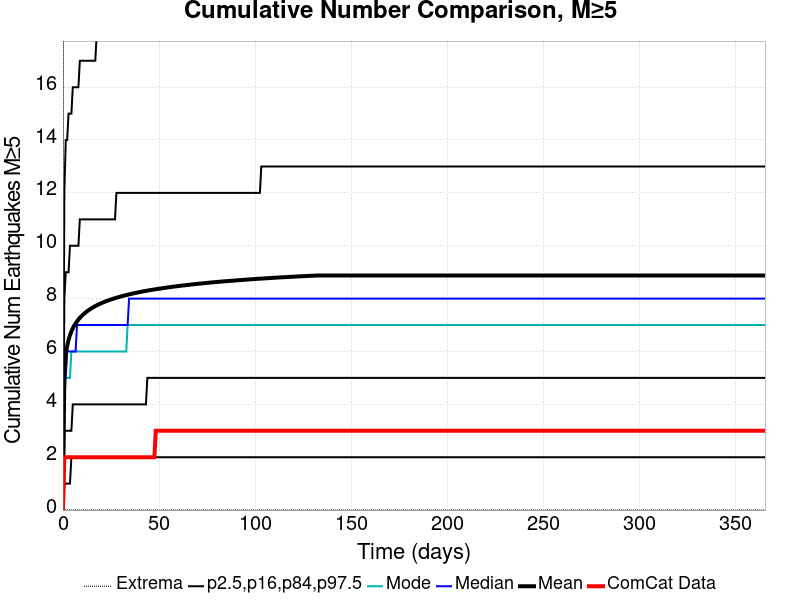

Source data for this figure (header and first rows):
Time (days), ComCat Data, Simulation Mean, Simulation Median, Simulation Mode, Simulation Minimum, Simulation Maximum, 2.5 %-ile, 16 %-ile, 84 %-ile, 97.5 %-ile
0.0, 0.0, 0.0, 0.0, 0.0, 0.0, 0.0, 0.0, 0.0, 0.0, 0.0
0.732, 2.0, 5.273, 5.0, 4.0, 0.0, 46.0, 1.0, 3.0, 8.0, 12.0
1.464, 2.0, 5.873, 5.0, 5.0, 0.0, 49.0, 1.0, 3.0, 9.0, 14.0
2.196, 2.0, 6.208, 6.0, 5.0, 0.0, 52.0, 1.0, 3.0, 9.0, 14.0
2.928, 2.0, 6.439, 6.0, 5.0, 0.0, 53.0, 1.0, 3.0, 9.0, 15.0
3.66, 2.0, 6.616, 6.0, 5.0, 0.0, 55.0, 1.0, 3.0, 10.0, 15.0
4.392, 2.0, 6.757, 6.0, 6.0, 0.0, 57.0, 2.0, 3.0, 10.0, 15.0
5.124, 2.0, 6.875, 6.0, 6.0, 0.0, 59.0, 2.0, 4.0, 10.0, 16.0
5.856, 2.0, 6.976, 6.0, 6.0, 0.0, 59.0, 2.0, 4.0, 10.0, 16.0
6.588, 2.0, 7.061, 6.0, 6.0, 0.0, 59.0, 2.0, 4.0, 10.0, 16.0
7.32, 2.0, 7.137, 7.0, 6.0, 0.0, 59.0, 2.0, 4.0, 10.0, 16.0
8.052, 2.0, 7.207, 7.0, 6.0, 0.0, 62.0, 2.0, 4.0, 10.0, 16.0
8.784, 2.0, 7.271, 7.0, 6.0, 0.0, 62.0, 2.0, 4.0, 11.0, 17.0
9.516, 2.0, 7.328, 7.0, 6.0, 0.0, 62.0, 2.0, 4.0, 11.0, 17.0
10.25, 2.0, 7.381, 7.0, 6.0, 0.0, 63.0, 2.0, 4.0, 11.0, 17.0
10.98, 2.0, 7.428, 7.0, 6.0, 0.0, 63.0, 2.0, 4.0, 11.0, 17.0
11.71, 2.0, 7.471, 7.0, 6.0, 0.0, 63.0, 2.0, 4.0, 11.0, 17.0
12.44, 2.0, 7.514, 7.0, 6.0, 0.0, 63.0, 2.0, 4.0, 11.0, 17.0
13.18, 2.0, 7.554, 7.0, 6.0, 0.0, 63.0, 2.0, 4.0, 11.0, 17.0
13.91, 2.0, 7.589, 7.0, 6.0, 0.0, 63.0, 2.0, 4.0, 11.0, 17.0
14.64, 2.0, 7.624, 7.0, 6.0, 0.0, 63.0, 2.0, 4.0, 11.0, 17.0
15.37, 2.0, 7.657, 7.0, 6.0, 0.0, 63.0, 2.0, 4.0, 11.0, 17.0
16.1, 2.0, 7.688, 7.0, 6.0, 0.0, 63.0, 2.0, 4.0, 11.0, 17.0
16.84, 2.0, 7.717, 7.0, 6.0, 0.0, 63.0, 2.0, 4.0, 11.0, 17.0
17.57, 2.0, 7.745, 7.0, 6.0, 0.0, 63.0, 2.0, 4.0, 11.0, 18.0
18.3, 2.0, 7.77, 7.0, 6.0, 0.0, 63.0, 2.0, 4.0, 11.0, 18.0
19.03, 2.0, 7.796, 7.0, 6.0, 0.0, 63.0, 2.0, 4.0, 11.0, 18.0
19.76, 2.0, 7.819, 7.0, 6.0, 0.0, 63.0, 2.0, 4.0, 11.0, 18.0
20.49, 2.0, 7.842, 7.0, 6.0, 0.0, 63.0, 2.0, 4.0, 11.0, 18.0
21.23, 2.0, 7.865, 7.0, 6.0, 0.0, 64.0, 2.0, 4.0, 11.0, 18.0
21.96, 2.0, 7.887, 7.0, 6.0, 0.0, 64.0, 2.0, 4.0, 11.0, 18.0
22.69, 2.0, 7.908, 7.0, 6.0, 0.0, 64.0, 2.0, 4.0, 11.0, 18.0
23.42, 2.0, 7.928, 7.0, 6.0, 0.0, 64.0, 2.0, 4.0, 11.0, 18.0
24.15, 2.0, 7.947, 7.0, 6.0, 0.0, 64.0, 2.0, 4.0, 11.0, 18.0
24.89, 2.0, 7.966, 7.0, 6.0, 0.0, 64.0, 2.0, 4.0, 11.0, 18.0
25.62, 2.0, 7.983, 7.0, 6.0, 0.0, 64.0, 2.0, 4.0, 11.0, 18.0
26.35, 2.0, 8, 7.0, 6.0, 0.0, 64.0, 2.0, 4.0, 11.0, 18.0
27.08, 2.0, 8.017, 7.0, 6.0, 0.0, 64.0, 2.0, 4.0, 11.0, 18.0
27.81, 2.0, 8.033, 7.0, 6.0, 0.0, 64.0, 2.0, 4.0, 12.0, 18.0
28.55, 2.0, 8.049, 7.0, 6.0, 0.0, 65.0, 2.0, 4.0, 12.0, 18.0
29.28, 2.0, 8.064, 7.0, 6.0, 0.0, 65.0, 2.0, 4.0, 12.0, 18.0
30.01, 2.0, 8.079, 7.0, 6.0, 0.0, 66.0, 2.0, 4.0, 12.0, 18.0
30.74, 2.0, 8.093, 7.0, 6.0, 0.0, 66.0, 2.0, 4.0, 12.0, 18.0
31.47, 2.0, 8.107, 7.0, 6.0, 0.0, 66.0, 2.0, 4.0, 12.0, 18.0
32.21, 2.0, 8.121, 7.0, 6.0, 0.0, 66.0, 2.0, 4.0, 12.0, 18.0
32.94, 2.0, 8.135, 7.0, 6.0, 0.0, 66.0, 2.0, 4.0, 12.0, 18.0
33.67, 2.0, 8.148, 7.0, 7.0, 0.0, 66.0, 2.0, 4.0, 12.0, 18.0
34.4, 2.0, 8.16, 8.0, 7.0, 0.0, 66.0, 2.0, 4.0, 12.0, 18.0
35.13, 2.0, 8.172, 8.0, 7.0, 0.0, 66.0, 2.0, 4.0, 12.0, 18.0
35.87, 2.0, 8.184, 8.0, 7.0, 0.0, 66.0, 2.0, 4.0, 12.0, 18.0
36.6, 2.0, 8.196, 8.0, 7.0, 0.0, 66.0, 2.0, 4.0, 12.0, 18.0
37.33, 2.0, 8.208, 8.0, 7.0, 0.0, 66.0, 2.0, 4.0, 12.0, 19.0
38.06, 2.0, 8.219, 8.0, 7.0, 0.0, 66.0, 2.0, 4.0, 12.0, 19.0
38.79, 2.0, 8.231, 8.0, 7.0, 0.0, 66.0, 2.0, 4.0, 12.0, 19.0
39.53, 2.0, 8.242, 8.0, 7.0, 0.0, 66.0, 2.0, 4.0, 12.0, 19.0
40.26, 2.0, 8.253, 8.0, 7.0, 0.0, 66.0, 2.0, 4.0, 12.0, 19.0
40.99, 2.0, 8.263, 8.0, 7.0, 0.0, 66.0, 2.0, 4.0, 12.0, 19.0
41.72, 2.0, 8.274, 8.0, 7.0, 0.0, 66.0, 2.0, 4.0, 12.0, 19.0
42.45, 2.0, 8.284, 8.0, 7.0, 0.0, 66.0, 2.0, 4.0, 12.0, 19.0
43.19, 2.0, 8.293, 8.0, 7.0, 0.0, 66.0, 2.0, 4.0, 12.0, 19.0
... 440 more rows
